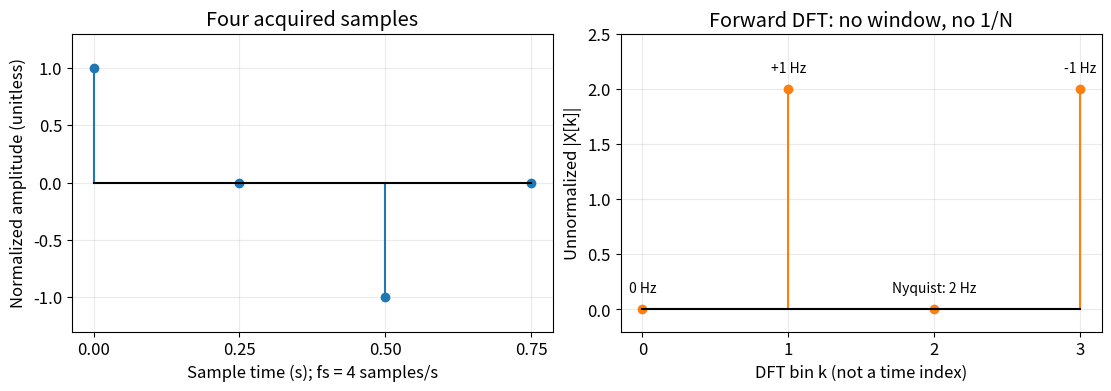
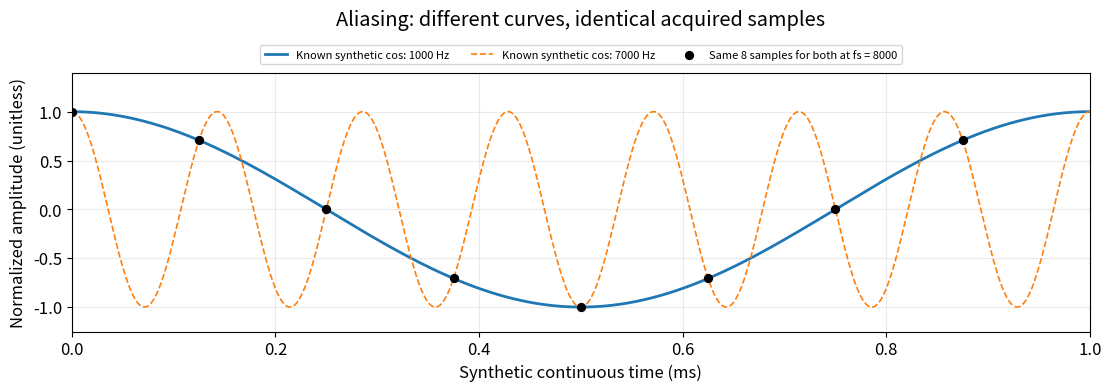

Python code for these plots, in order:
"""Optional Python plot helper: synthetic textbook data, no devices or networking.
Requires matplotlib; figures are stand-alone SVGs, mathematical data saved as JSON.
Run: python dsp-plot-diagrams.py OUTPUT_DIRECTORY
"""
import cmath
import json
import math
import sys
from pathlib import Path
import matplotlib
matplotlib.use('Agg')
import matplotlib.pyplot as plt

out = Path(sys.argv[1]) if len(sys.argv) > 1 else Path('dsp-plot-output')
out.mkdir(parents=True, exist_ok=True)
plt.rcParams.update({'svg.fonttype': 'none', 'font.size': 12, 'svg.hashsalt': 'ics-dsp-foundations-v2'})

x = [1.0, 0.0, -1.0, 0.0]
n_data = len(x)
fs = 4.0
bins = [sum(v * cmath.exp(-2j * math.pi * k * n / n_data) for n, v in enumerate(x)) for k in range(n_data)]
assert abs(bins[1] - 2) < 1e-10 and abs(bins[3] - 2) < 1e-10
fig, axes = plt.subplots(1, 2, figsize=(11, 3.8), constrained_layout=True)
axes[0].stem([n/fs for n in range(n_data)], x, basefmt='k-', linefmt='C0-', markerfmt='C0o')
axes[0].set(xlabel='Sample time (s); fs = 4 samples/s', ylabel='Normalized amplitude (unitless)', title='Four acquired samples', ylim=(-1.3, 1.3), xticks=[0, .25, .5, .75])
axes[1].stem(range(n_data), [abs(v) for v in bins], basefmt='k-', linefmt='C1-', markerfmt='C1o')
axes[1].set(xlabel='DFT bin k (not a time index)', ylabel='Unnormalized |X[k]|', title='Forward DFT: no window, no 1/N', ylim=(-.2, 2.5), xticks=range(n_data))
for k, label in enumerate(['0 Hz', '+1 Hz', 'Nyquist: 2 Hz', '-1 Hz']):
    axes[1].annotate(label, (k, abs(bins[k])), xytext=(0, 12), textcoords='offset points', ha='center', fontsize=10)
for ax in axes: ax.grid(alpha=.25)
fig.savefig(out/'dsp-four-point-dft.svg', metadata={'Date': None}); plt.close(fig)

fs_alias = 8000.0
samples = [n/fs_alias for n in range(8)]
values_low = [math.cos(2*math.pi*1000*t) for t in samples]
values_high = [math.cos(2*math.pi*7000*t) for t in samples]
assert max(abs(a-b) for a,b in zip(values_low,values_high)) < 1e-10
curve_t = [i/1_000_000 for i in range(1001)]
fig, ax = plt.subplots(figsize=(11, 3.8), constrained_layout=True)
ax.plot([t*1000 for t in curve_t], [math.cos(2*math.pi*1000*t) for t in curve_t], label='Known synthetic cos: 1000 Hz', linewidth=2)
ax.plot([t*1000 for t in curve_t], [math.cos(2*math.pi*7000*t) for t in curve_t], label='Known synthetic cos: 7000 Hz', linewidth=1.2, linestyle='--')
ax.scatter([t*1000 for t in samples],values_low,color='black',s=32,zorder=5,label='Same 8 samples for both at fs = 8000')
ax.set(xlabel='Synthetic continuous time (ms)', ylabel='Normalized amplitude (unitless)', title='Aliasing: different curves, identical acquired samples', xlim=(0,1), ylim=(-1.25,1.4))
ax.grid(alpha=.25); ax.legend(loc='lower center', bbox_to_anchor=(.5, 1.01), fontsize=8, ncol=3); ax.set_title('Aliasing: different curves, identical acquired samples', pad=34)
fig.savefig(out/'dsp-aliasing-samples.svg', metadata={'Date': None});plt.close(fig)

# Keep generated assets compatible with repository whitespace checks.
for svg in out.glob('dsp-*.svg'):
    svg.write_text('\n'.join(line.rstrip() for line in svg.read_text().splitlines()) + '\n')

payload = {'scope':'synthetic mathematical examples; not RF/ADC measurements',
 'dft':{'fsSamplesPerSecond':fs,'samples':x,'sampleTimesSeconds':[n/fs for n in range(n_data)],'nData':4,'nFft':4,'window':'rectangular','forwardScale':'unscaled','bins':[{'k':k,'real':v.real,'imaginary':v.imag,'magnitude':abs(v)} for k,v in enumerate(bins)]},
 'aliasing':{'fsSamplesPerSecond':fs_alias,'waveforms':'amplitude 1, phase 0 cosine at 1000 Hz and 7000 Hz','sampleTimesSeconds':samples,'samples1000Hz':values_low,'samples7000Hz':values_high,'continuousCurveFormula':'cos(2*pi*f*t), t=0..0.001 seconds; not acquired points'}}
(out/'dsp-plot-data.json').write_text(json.dumps(payload,indent=2)+'\n')
print('PASS synthetic DFT and identical aliasing samples; wrote 2 SVGs and JSON')
